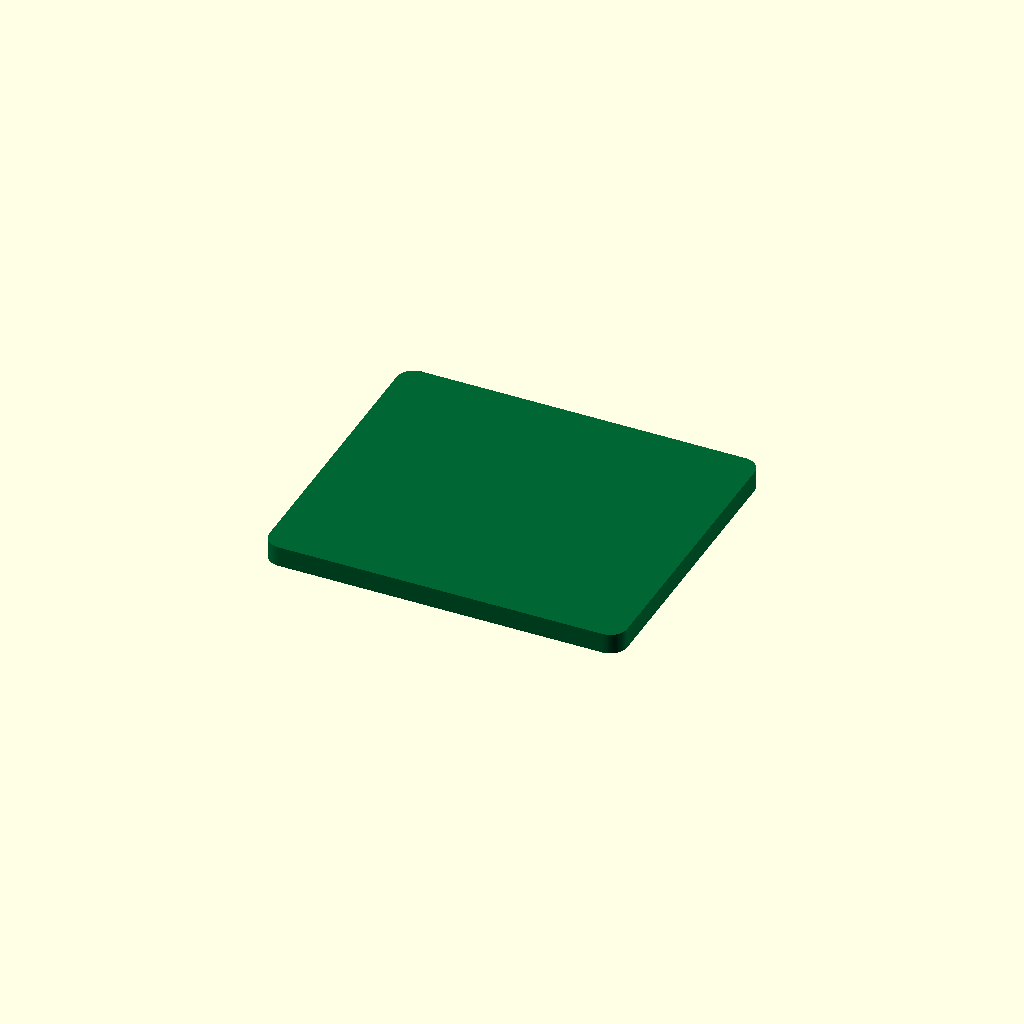
Cell 1 — every parameter at its default value.
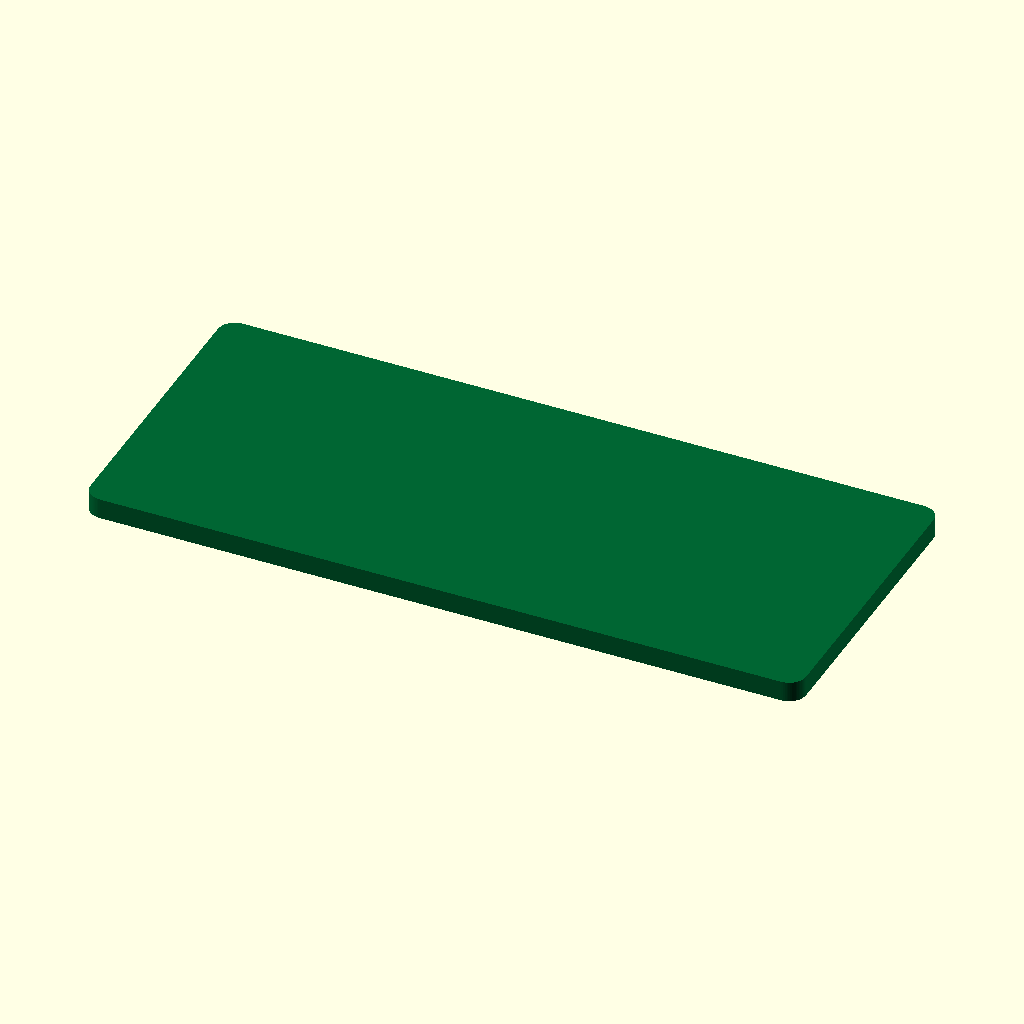
Cell 2: the same model with pcb_L = 42.
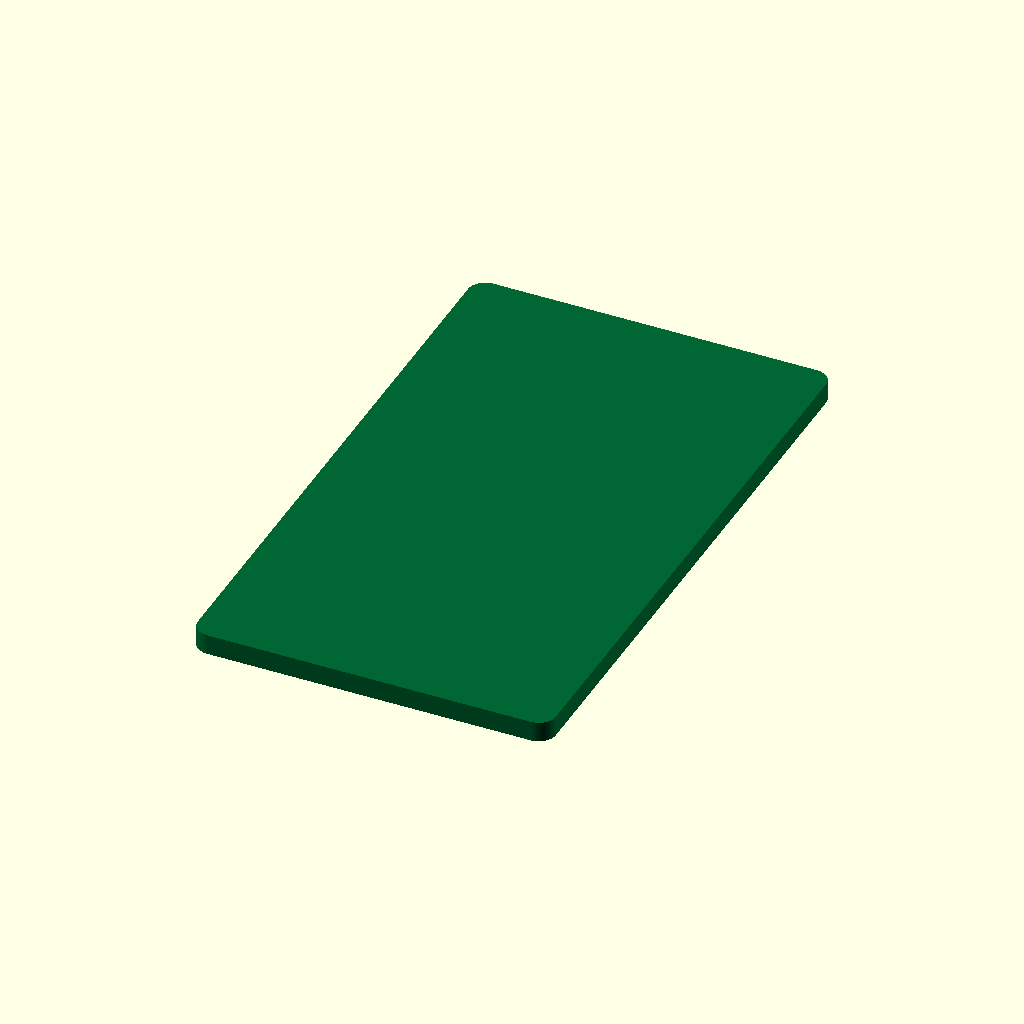
Cell 3: the same model with pcb_W = 36.
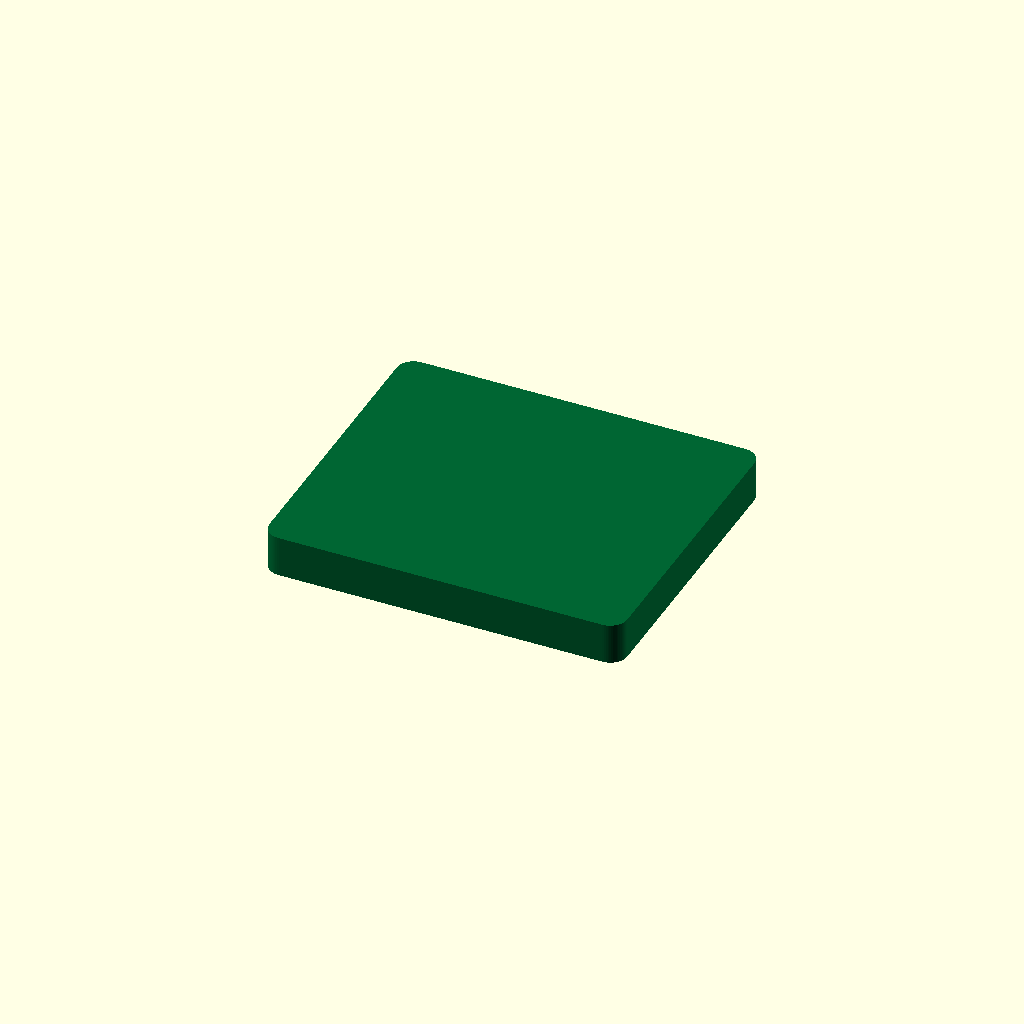
Cell 4 — pcb_T set to 2.4, the other parameters unchanged.
All cells are drawn from one camera (rotation 55°, 0°, 25°, orthographic, colour scheme Cornfield), so only the parameter changes between them.
OpenSCAD source file results/nopscadlib/craft/scad/pcb__XIAO.scad:
// PCB: 21.0mm x 18.0mm x 1.2mm (single connected solid)
$fn = 64;

pcb_L = 21.0;
pcb_W = 18.0;
pcb_T = 1.2;

// Small corner radius to look like a real PCB while keeping exact outer dimensions
corner_r = 1.0;

module rounded_rect_prism(L, W, T, r) {
    linear_extrude(height = T, center = true)
        offset(r = r)
            square([L - 2*r, W - 2*r], center = true);
}

color([0.0, 0.4, 0.2])
rounded_rect_prism(pcb_L, pcb_W, pcb_T, corner_r);
Parameter table extracted from the source (name, type, default, range or options):
pcb_L: number, default 21
pcb_W: number, default 18
pcb_T: number, default 1.2
corner_r: number, default 1
